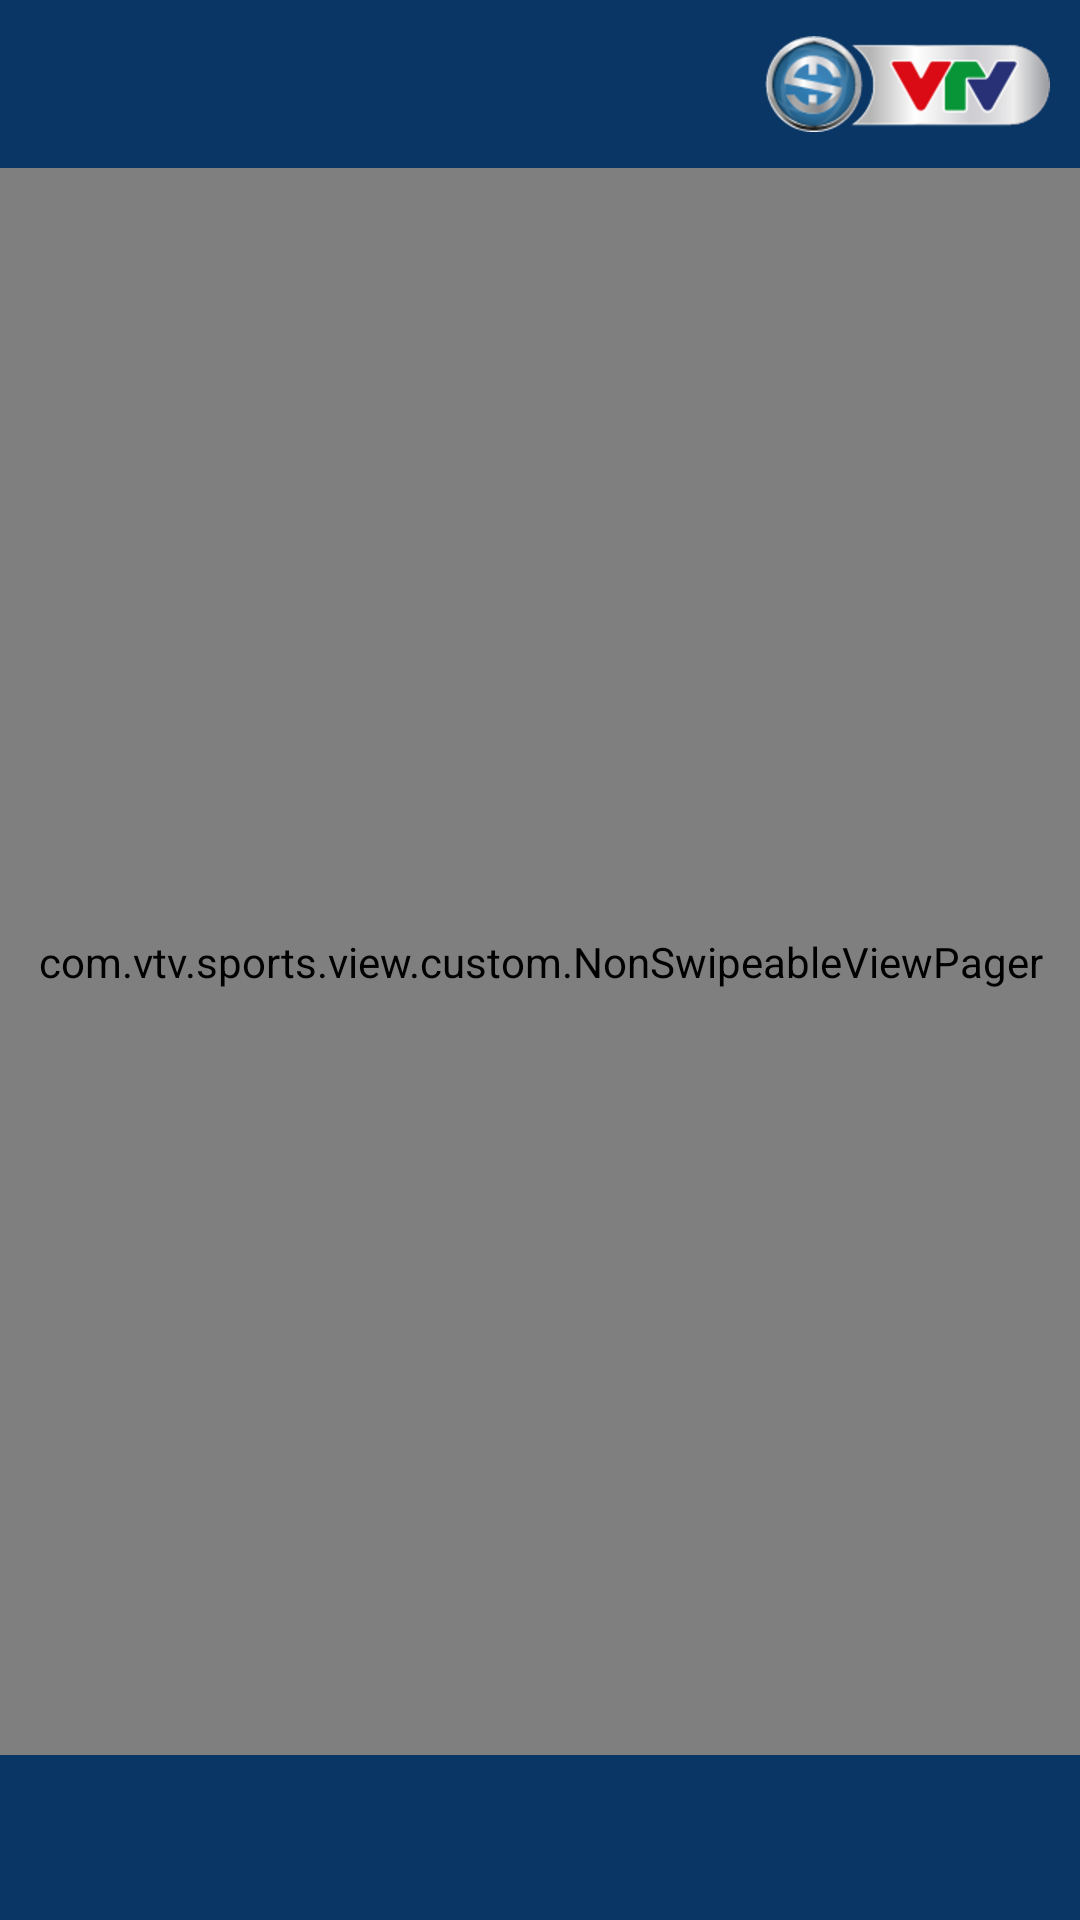

Reconstruct the res/layout file that produces this screen, plus the resources it refers to.
<!-- AndroidManifest.xml: application theme AppTheme.NoActionBar -->
<!-- res/layout/layout_content_main.xml -->
<?xml version="1.0" encoding="utf-8"?>
<android.support.constraint.ConstraintLayout xmlns:android="http://schemas.android.com/apk/res/android"
    xmlns:app="http://schemas.android.com/apk/res-auto"
    xmlns:tools="http://schemas.android.com/tools"
    android:layout_width="match_parent"
    android:layout_height="match_parent">


    <android.support.constraint.ConstraintLayout
        android:id="@+id/layout_header"
        android:layout_width="match_parent"
        android:layout_height="?android:attr/actionBarSize"
        android:background="@color/colorPrimary">

        <android.support.v7.widget.Toolbar
            android:id="@+id/toolbar_main"
            android:layout_width="0dp"
            android:layout_height="match_parent"
            app:layout_constraintLeft_toLeftOf="parent"
            app:layout_constraintRight_toLeftOf="@id/img_logo"
            app:popupTheme="@style/AppTheme.PopupOverlay">

            <TextView
                android:id="@+id/text_title"
                android:layout_width="match_parent"
                android:layout_height="wrap_content"
                android:layout_centerInParent="true"
                android:gravity="center"
                android:textAllCaps="true"
                android:textStyle="bold"
                tools:text="Video" />
        </android.support.v7.widget.Toolbar>


        <ImageView
            android:id="@+id/img_logo"
            android:layout_width="wrap_content"
            android:layout_height="wrap_content"
            android:layout_marginRight="10dp"
            android:src="@drawable/ic_header_sport"
            app:layout_constraintBottom_toBottomOf="parent"
            app:layout_constraintRight_toRightOf="parent"
            app:layout_constraintTop_toTopOf="parent" />

    </android.support.constraint.ConstraintLayout>

    <com.vtv.sports.view.custom.NonSwipeableViewPager
        android:id="@+id/pager_main"
        android:layout_width="match_parent"
        android:layout_height="0dp"
        app:layout_constraintBottom_toTopOf="@id/tablayout_main"
        app:layout_constraintTop_toBottomOf="@id/layout_header">

    </com.vtv.sports.view.custom.NonSwipeableViewPager>


    <android.support.design.widget.TabLayout
        android:id="@+id/tablayout_main"
        android:layout_width="match_parent"
        android:layout_height="@dimen/size_55"
        android:background="@color/bg_tablayout"
        app:layout_constraintBottom_toBottomOf="parent"
        app:tabGravity="fill"
        app:tabIndicatorColor="@color/white_menubar_text"
        app:tabMode="fixed"
        app:tabIndicatorHeight="0dp"
        app:tabSelectedTextColor="@color/white"
        app:tabTextColor="@color/white">

    </android.support.design.widget.TabLayout>


    <FrameLayout
        android:id="@+id/frame_main"
        android:layout_width="match_parent"
        android:layout_height="match_parent"></FrameLayout>


</android.support.constraint.ConstraintLayout>
<!-- resources referenced by this layout -->
<resources>
  <color name="bg_tablayout">#0a3665</color>
  <color name="colorPrimary">#0a3665</color>
  <color name="white">#FFFFFF</color>
  <color name="white_menubar_text">#80FFFFFF</color>
  <dimen name="size_55">55dp</dimen>
  <!-- drawable ic_header_sport: png bitmap (drawable-hdpi, 11724 bytes) -->
  <style name="AppTheme.PopupOverlay" parent="ThemeOverlay.AppCompat.Light" />
  <style name="AppTheme.NoActionBar">
          <item name="windowNoTitle">true</item>
          <item name="windowActionBar">false</item>
      </style>
</resources>
